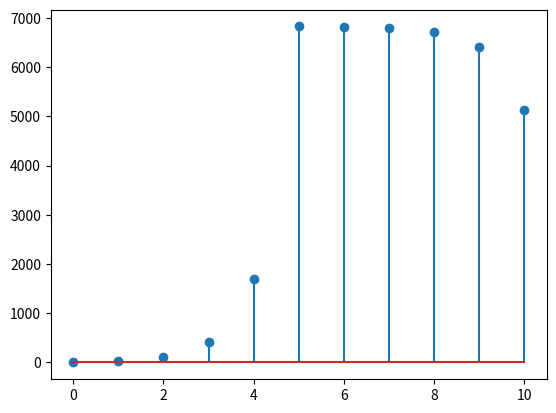

Write Python code to recreate this figure.
# -*- coding: utf-8 -*-
"""
Created on Wed Aug 22 23:00:30 2018

[redacted]
"""

import numpy as np
import matplotlib.pyplot as plt
import math

n=np.array([0,1,2,3,4,5])
x=np.array([1 for i in range(0,len(n))],dtype=float)
h=np.array([1 for j in range(0,len(n))],dtype=float)
x=x+4
h=-2-h
for i in range(len(x)):
    n[i]=math.pow(0.5,i)
for j in range(len(h)):
    h[j]=math.pow(4,j)
    convolve=np.convolve(x,h)
plt.stem(convolve)
plt.show()